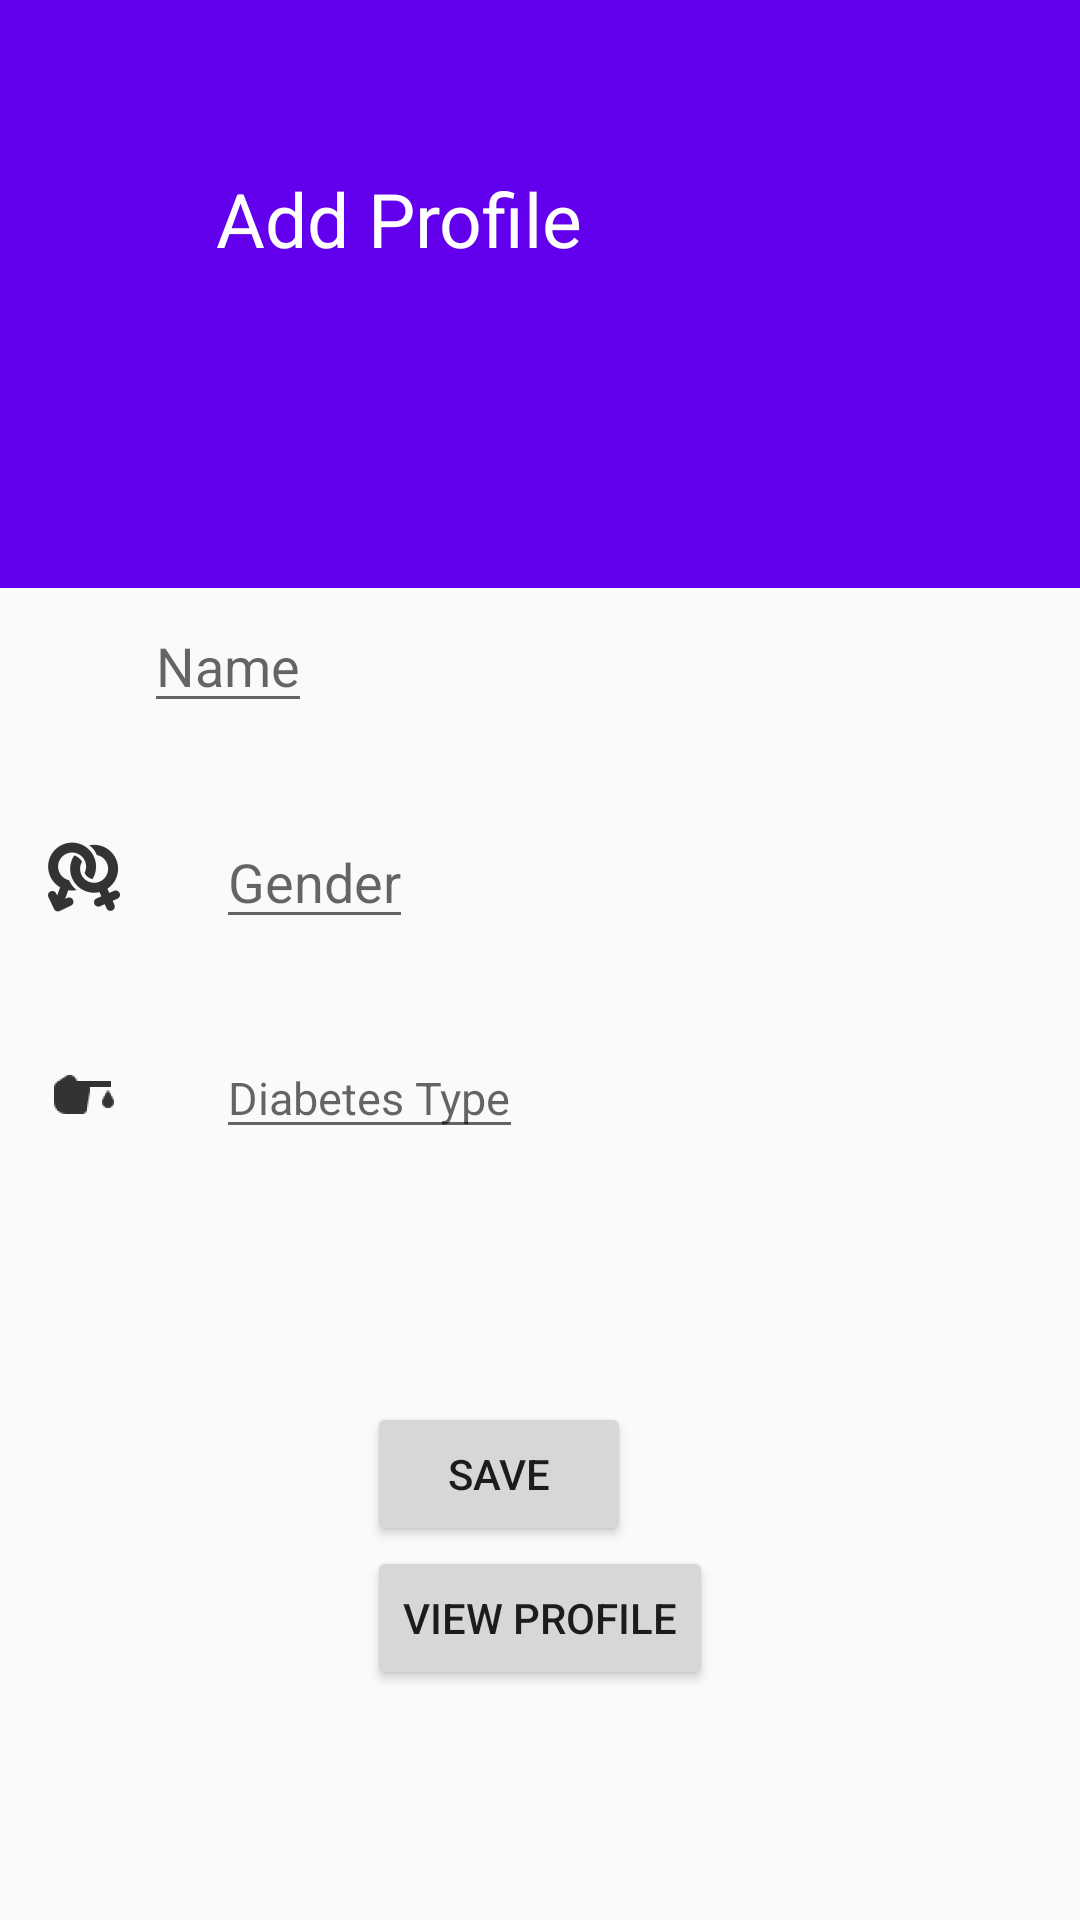

The Android layout XML behind this screen, and the referenced resources:
<!-- AndroidManifest.xml: application theme AppTheme -->
<!-- res/layout/fragment_manageprofile.xml -->
<?xml version="1.0" encoding="utf-8"?>
<RelativeLayout xmlns:android="http://schemas.android.com/apk/res/android"
    android:layout_width="match_parent"
    android:layout_height="match_parent"
    xmlns:app="http://schemas.android.com/apk/res-auto"
    xmlns:tools="http://schemas.android.com/tools">

    

    <android.support.v7.widget.Toolbar
        android:layout_width="match_parent"
        android:layout_height="wrap_content"
        android:id="@+id/toolbar2"
        android:minHeight="?attr/actionBarSize"
        app:contentInsetLeft="8dp"
        android:contentInsetStart="16dp"
        app:popupTheme="@style/ThemeOverlay.AppCompat.Light"
        android:background="@color/design_default_color_primary">

    </android.support.v7.widget.Toolbar>

    <LinearLayout
        android:layout_width="match_parent"
        android:layout_height="140dp"
        android:layout_below="@id/toolbar2"
        android:theme="@style/ThemeOverlay.AppCompat.Dark.ActionBar"
        android:id="@+id/manage_profile"
        android:orientation="vertical"
        android:background="@color/design_default_color_primary">

        <TextView
            android:layout_width="match_parent"
            android:layout_height="140dp"
            android:text="Add Profile"
            android:id="@+id/profile"
            android:textSize="25dp"
            android:layout_marginLeft="72dp"
            android:lines="4"
            android:textColor="@android:color/white"
            android:minLines="4"
            android:gravity="top|left"
            android:scrollHorizontally="false"
            android:inputType="textCapWords|textMultiLine"
            android:layout_marginRight="16dp"
            />

    </LinearLayout>

    <ScrollView
        android:layout_width="fill_parent"
        android:layout_height="fill_parent"
        android:layout_below="@id/manage_profile"
        android:layout_marginTop="-12dp">

        <LinearLayout
            android:layout_width="match_parent"
            android:layout_height="wrap_content"
            android:orientation="vertical">

            <RelativeLayout
                android:id="@+id/profileManage"
                android:layout_width="match_parent"
                android:layout_height="72dp"
                android:background="?android:attr/selectableItemBackground"
                >

                <ImageView
                    android:id="@+id/profile_icon"
                    android:layout_width="wrap_content"
                    android:layout_height="wrap_content"
                    android:layout_alignParentLeft="true"
                    android:layout_centerVertical="true"
                    android:layout_marginLeft="16dp"
                    android:layout_marginRight="32dp"
                    app:srcCompat="@drawable/ic_manageprofile"/>

                <LinearLayout
                    android:layout_width="wrap_content"
                    android:layout_height="wrap_content"
                    android:layout_centerVertical="true"
                    android:layout_toRightOf="@id/profile_icon"
                    android:orientation="horizontal">

                    <EditText
                        android:layout_width="wrap_content"
                        android:layout_height="wrap_content"
                        android:hint="Name"
                        android:id ="@+id/profileName" />
                    <android.support.design.widget.TextInputLayout
                        android:layout_width="match_parent"
                        android:layout_height="wrap_content"
                        android:id="@+id/textInputLayoutName">

                    </android.support.design.widget.TextInputLayout>

                </LinearLayout>


            </RelativeLayout>

            <RelativeLayout
                android:layout_width="match_parent"
                android:layout_height="72dp"
                android:id="@+id/gender"
                android:background="?android:attr/selectableItemBackground">

                <ImageView
                    android:id="@+id/gender_icon"
                    android:layout_width="wrap_content"
                    android:layout_height="wrap_content"
                    android:layout_alignParentLeft="true"
                    android:layout_centerVertical="true"
                    android:layout_marginLeft="16dp"
                    android:layout_marginRight="32dp"
                    android:src="@drawable/ic_male_female" />
                <LinearLayout
                    android:layout_width="wrap_content"
                    android:layout_height="wrap_content"
                    android:layout_centerVertical="true"
                    android:layout_toRightOf="@id/gender_icon"
                    android:orientation="horizontal">

                    <EditText
                        android:layout_width="wrap_content"
                        android:layout_height="wrap_content"
                        android:id="@+id/choose_gender"
                        android:hint="Gender"
                        />
                    <android.support.design.widget.TextInputLayout
                        android:layout_width="match_parent"
                        android:layout_height="wrap_content"
                        android:id="@+id/textInputLayoutGender">

                    </android.support.design.widget.TextInputLayout>

                </LinearLayout>

            </RelativeLayout>

            <RelativeLayout
                android:layout_width="match_parent"
                android:layout_height="72dp"
                android:id="@+id/type_diabetes">

                <ImageView
                    android:id="@+id/diabetes_icon"
                    android:layout_width="wrap_content"
                    android:layout_height="wrap_content"
                    android:layout_alignParentLeft="true"
                    android:layout_centerVertical="true"
                    android:layout_marginLeft="16dp"
                    android:layout_marginRight="32dp"
                    android:src="@drawable/ic_black_bloodsugar" />
                <LinearLayout
                    android:layout_width="wrap_content"
                    android:layout_height="wrap_content"
                    android:layout_centerVertical="true"
                    android:layout_toRightOf="@id/diabetes_icon"
                    android:orientation="horizontal">

                    <EditText
                        android:layout_width="wrap_content"
                        android:layout_height="wrap_content"
                        android:id="@+id/diabetes_type"
                        android:textSize="15dp"
                        android:hint="Diabetes Type"
                        />
                    <android.support.design.widget.TextInputLayout
                        android:layout_width="match_parent"
                        android:layout_height="wrap_content"
                        android:id="@+id/textInputLayoutDiabetestype">

                    </android.support.design.widget.TextInputLayout>

                </LinearLayout>


            </RelativeLayout>

            <LinearLayout
                android:layout_width="wrap_content"
                android:layout_height="wrap_content"
                android:orientation="vertical"
                android:layout_centerVertical="true"
                android:layout_gravity="center">

                <Button
                    android:id="@+id/btn_saveProfile"
                    android:layout_width="wrap_content"
                    android:layout_height="wrap_content"
                    android:layout_centerHorizontal="true"
                    android:layout_marginTop="67dp"
                    android:text="Save"
                    android:gravity="center"/>
                <Button
                    android:layout_width="wrap_content"
                    android:layout_height="wrap_content"
                    android:text="View Profile"
                    android:id="@+id/btnProfileShow"
                    android:layout_centerVertical="true"
                    android:layout_alignParentRight="true"
                    android:layout_alignParentEnd="true" />


            </LinearLayout>

        </LinearLayout>

    </ScrollView>



</RelativeLayout>
<!-- resources referenced by this layout -->
<resources>
  <!-- drawable ic_black_bloodsugar: png bitmap (drawable-hdpi, 449 bytes) -->
  <!-- drawable ic_male_female: png bitmap (drawable-hdpi, 1138 bytes) -->
  <style name="AppTheme" parent="Theme.AppCompat.Light.DarkActionBar">
          
          <item name="colorPrimary">@color/colorPrimary</item>
          <item name="colorPrimaryDark">@color/colorPrimaryDark</item>
          <item name="colorAccent">@color/colorAccent</item>
      </style>
  <color name="colorPrimary">#008577</color>
  <color name="colorPrimaryDark">#00574B</color>
  <color name="colorAccent">#D81B60</color>
</resources>
